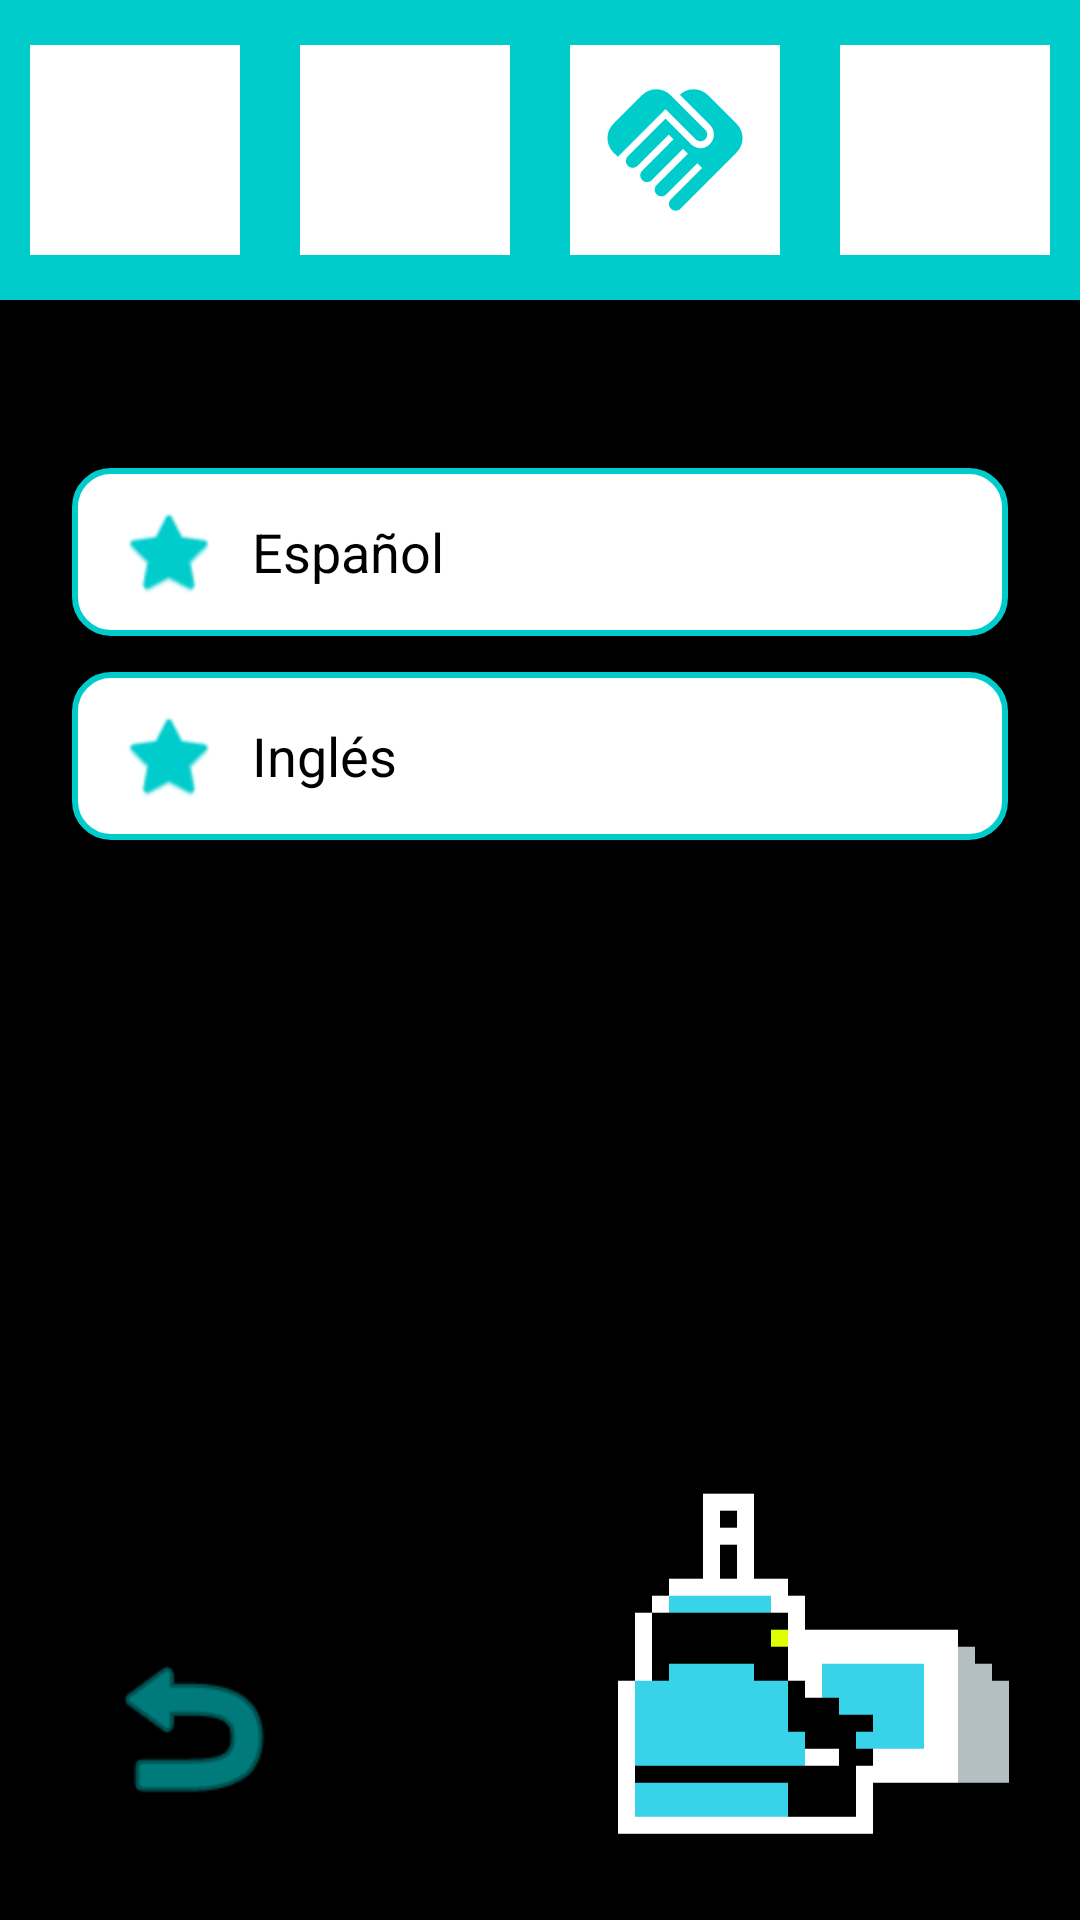

Layout XML and referenced resources for this Android screen:
<!-- AndroidManifest.xml: application theme Theme.QuikFile -->
<!-- res/layout/activity_language.xml -->
<?xml version="1.0" encoding="utf-8"?>
<androidx.constraintlayout.widget.ConstraintLayout xmlns:android="http://schemas.android.com/apk/res/android"
    xmlns:app="http://schemas.android.com/apk/res-auto"
    xmlns:tools="http://schemas.android.com/tools"
    android:id="@+id/main"
    android:layout_width="match_parent"
    android:layout_height="match_parent"
    android:background="@color/black"
    tools:context=".LanguageActivity">

    
    <LinearLayout
        android:id="@+id/topBar"
        android:layout_width="0dp"
        android:layout_height="100dp"
        android:background="@color/blue_app"
        android:gravity="center_vertical"
        android:orientation="horizontal"
        android:elevation="4dp"
        app:layout_constraintTop_toTopOf="parent"
        app:layout_constraintStart_toStartOf="parent"
        app:layout_constraintEnd_toEndOf="parent">

        <FrameLayout
            android:layout_width="0dp"
            android:layout_height="match_parent"
            android:layout_weight="1">
            <ImageView
                android:id="@+id/btnSettingsTop"
                android:layout_width="70dp"
                android:layout_height="70dp"
                android:layout_gravity="center"
                android:background="@color/white"
                android:padding="8dp"
                android:src="@drawable/ic_person"
                app:tint="@color/blue_app"
                android:contentDescription="@string/account_settings" />
        </FrameLayout>

        <FrameLayout
            android:layout_width="0dp"
            android:layout_height="match_parent"
            android:layout_weight="1">
            <ImageView
                android:id="@+id/btnHomeTop"
                android:layout_width="70dp"
                android:layout_height="70dp"
                android:layout_gravity="center"
                android:background="@color/white"
                android:padding="8dp"
                android:src="@drawable/ic_home"
                app:tint="@color/blue_app"
                android:contentDescription="@string/already_at_home" />
        </FrameLayout>

        <FrameLayout
            android:layout_width="0dp"
            android:layout_height="match_parent"
            android:layout_weight="1">
            <ImageView
                android:id="@+id/btnSharedTop"
                android:layout_width="70dp"
                android:layout_height="70dp"
                android:layout_gravity="center"
                android:background="@color/white"
                android:padding="8dp"
                android:src="@drawable/ic_handshake"
                app:tint="@color/blue_app"
                android:contentDescription="@string/shared_env_title" />
        </FrameLayout>

        <FrameLayout
            android:layout_width="0dp"
            android:layout_height="match_parent"
            android:layout_weight="1">
            <ImageView
                android:id="@+id/btnLoginTop"
                android:layout_width="70dp"
                android:layout_height="70dp"
                android:layout_gravity="center"
                android:background="@color/white"
                android:padding="8dp"
                android:src="@drawable/ic_group"
                app:tint="@color/blue_app"
                android:contentDescription="@string/login_button" />
        </FrameLayout>
    </LinearLayout>

    <LinearLayout
        android:id="@+id/optionsLayout"
        android:layout_width="match_parent"
        android:layout_height="wrap_content"
        android:layout_marginTop="32dp"
        android:orientation="vertical"
        android:padding="24dp"
        app:layout_constraintTop_toBottomOf="@+id/topBar">

        
        <LinearLayout
            android:id="@+id/btnAppIdiomSpain"
            android:layout_width="match_parent"
            android:layout_height="56dp"
            android:layout_marginBottom="12dp"
            android:background="@drawable/search_bar_background"
            android:clickable="true"
            android:descendantFocusability="blocksDescendants"
            android:focusable="true"
            android:gravity="center_vertical"
            android:orientation="horizontal"
            android:paddingStart="16dp"
            android:paddingEnd="16dp">

            <ImageView
                android:layout_width="32dp"
                android:layout_height="32dp"
                android:layout_marginEnd="12dp"
                android:src="@android:drawable/btn_star_big_on"
                app:tint="@color/blue_app"
                android:contentDescription="@null" />

            <TextView
                android:layout_width="wrap_content"
                android:layout_height="wrap_content"
                android:text="@string/spanish"
                android:textColor="@color/black"
                android:textSize="18sp" />
        </LinearLayout>

        
        <LinearLayout
            android:id="@+id/btnAppIdiomEng"
            android:layout_width="match_parent"
            android:layout_height="56dp"
            android:layout_marginBottom="12dp"
            android:background="@drawable/search_bar_background"
            android:clickable="true"
            android:descendantFocusability="blocksDescendants"
            android:focusable="true"
            android:gravity="center_vertical"
            android:orientation="horizontal"
            android:paddingStart="16dp"
            android:paddingEnd="16dp">

            <ImageView
                android:layout_width="32dp"
                android:layout_height="32dp"
                android:layout_marginEnd="12dp"
                android:src="@android:drawable/btn_star_big_off"
                app:tint="@color/blue_app"
                android:contentDescription="@null" />

            <TextView
                android:layout_width="wrap_content"
                android:layout_height="wrap_content"
                android:text="@string/english"
                android:textColor="@color/black"
                android:textSize="18sp" />
        </LinearLayout>
    </LinearLayout>

    <ImageView
        android:id="@+id/btnBack"
        android:layout_width="80dp"
        android:layout_height="80dp"
        android:layout_marginStart="24dp"
        android:layout_marginBottom="24dp"
        android:padding="8dp"
        android:src="@android:drawable/ic_menu_revert"
        app:layout_constraintBottom_toBottomOf="parent"
        app:layout_constraintStart_toStartOf="parent"
        app:tint="@color/blue_app"
        android:contentDescription="@string/back" />

    <ImageView
        android:id="@+id/ivSparkMascot"
        android:layout_width="140dp"
        android:layout_height="140dp"
        android:layout_marginEnd="16dp"
        android:layout_marginBottom="16dp"
        android:src="@drawable/spark_focused"
        app:layout_constraintBottom_toBottomOf="parent"
        app:layout_constraintEnd_toEndOf="parent"
        android:contentDescription="@null" />

</androidx.constraintlayout.widget.ConstraintLayout>
<!-- resources referenced by this layout -->
<resources>
  <color name="black">#FF000000</color>
  <color name="blue_app">#00CCCC</color>
  <color name="white">#FFFFFFFF</color>
  <!-- drawable ic_handshake (drawable) -->
  <vector xmlns:android="http://schemas.android.com/apk/res/android" android:height="24dp" android:tint="@color/blue_app" android:viewportHeight="24" android:viewportWidth="24" android:width="24dp">
  
      <path android:fillColor="@android:color/white" android:pathData="M16.48,10.41c-0.39,0.39 -1.04,0.39 -1.43,0l-4.47,-4.46l-7.05,7.04l-0.66,-0.63c-1.17,-1.17 -1.17,-3.07 0,-4.24l4.24,-4.24c1.17,-1.17 3.07,-1.17 4.24,0L16.48,9C16.87,9.39 16.87,10.02 16.48,10.41zM17.18,8.29c0.78,0.78 0.78,2.05 0,2.83c-1.27,1.27 -2.61,0.22 -2.83,0l-3.76,-3.76l-5.57,5.57c-0.39,0.39 -0.39,1.02 0,1.41c0.39,0.39 1.02,0.39 1.42,0l4.62,-4.62l0.71,0.71l-4.62,4.62c-0.39,0.39 -0.39,1.02 0,1.41c0.39,0.39 1.02,0.39 1.42,0l4.62,-4.62l0.71,0.71l-4.62,4.62c-0.39,0.39 -0.39,1.02 0,1.41c0.39,0.39 1.02,0.39 1.41,0l4.62,-4.62l0.71,0.71l-4.62,4.62c-0.39,0.39 -0.39,1.02 0,1.41c0.39,0.39 1.02,0.39 1.41,0l8.32,-8.34c1.17,-1.17 1.17,-3.07 0,-4.24l-4.24,-4.24c-1.15,-1.15 -3.01,-1.17 -4.18,-0.06L17.18,8.29z"/>
  
  </vector>
  <!-- drawable search_bar_background (drawable) -->
  <?xml version="1.0" encoding="utf-8"?>
  <shape xmlns:android="http://schemas.android.com/apk/res/android">
      <solid android:color="@color/white" />
      <corners android:radius="12dp" />
      <stroke android:width="2dp" android:color="@color/blue_app" />
  </shape>
  <!-- drawable spark_focused: png bitmap (drawable, 2361 bytes) -->
  <string name="account_settings">Ajustes de cuenta</string>
  <string name="already_at_home">Ya estás en Inicio</string>
  <string name="back">Atrás</string>
  <string name="english">Inglés</string>
  <string name="login_button">Iniciar sesión</string>
  <string name="shared_env_title">Entorno compartido</string>
  <string name="spanish">Español</string>
  <style name="Theme.QuikFile" parent="Base.Theme.QuikFile">
          <item name="fontFamily">sans-serif</item>
          <item name="android:fontFamily">sans-serif</item>
      </style>
  <style name="Base.Theme.QuikFile" parent="Theme.Material3.DayNight.NoActionBar">
          
          <item name="colorPrimary">@color/blue_app</item>
          
          <item name="android:windowBackground">@color/black</item>
          <item name="fontFamily">sans-serif</item>
          <item name="android:fontFamily">sans-serif</item>
      </style>
</resources>
